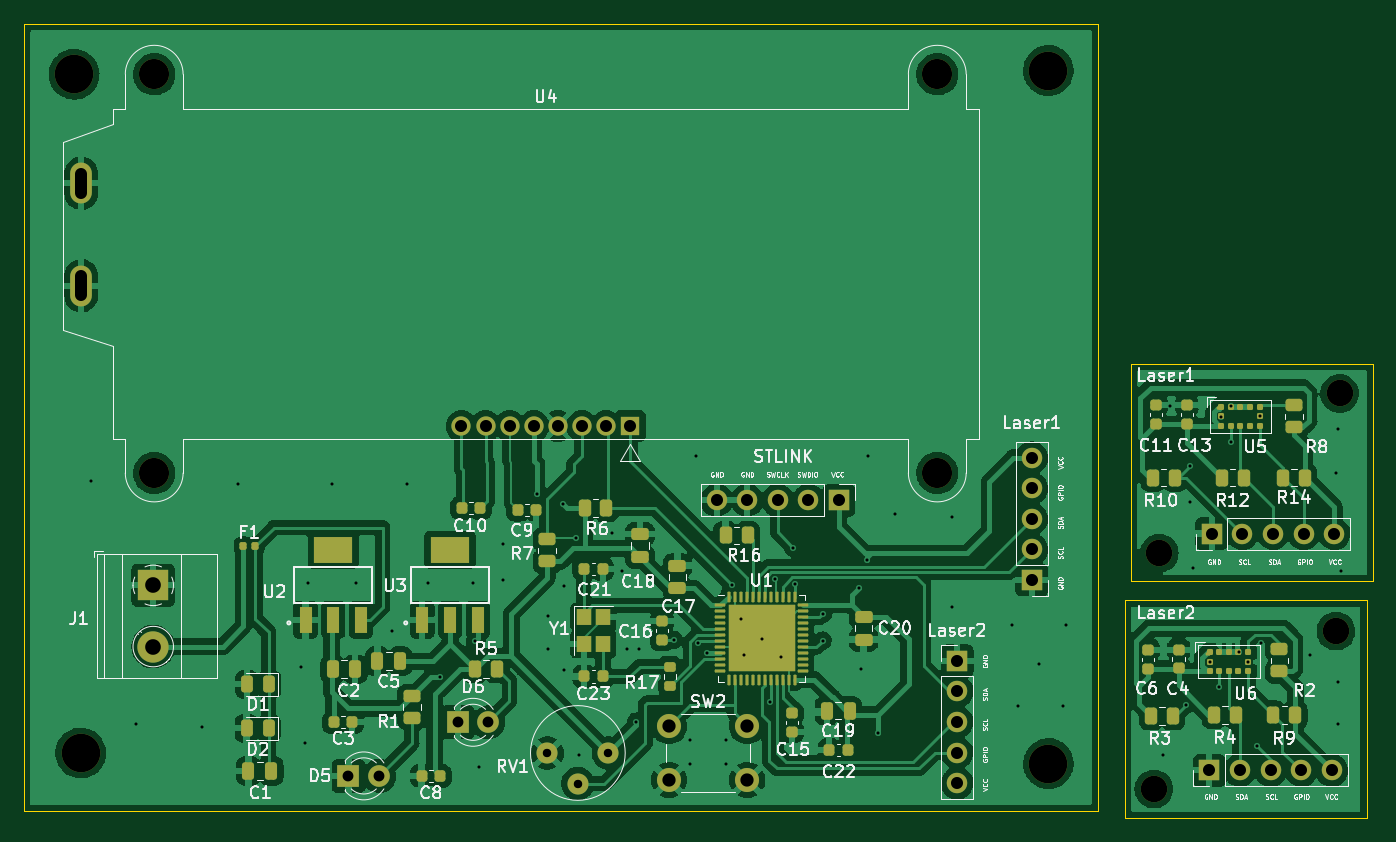
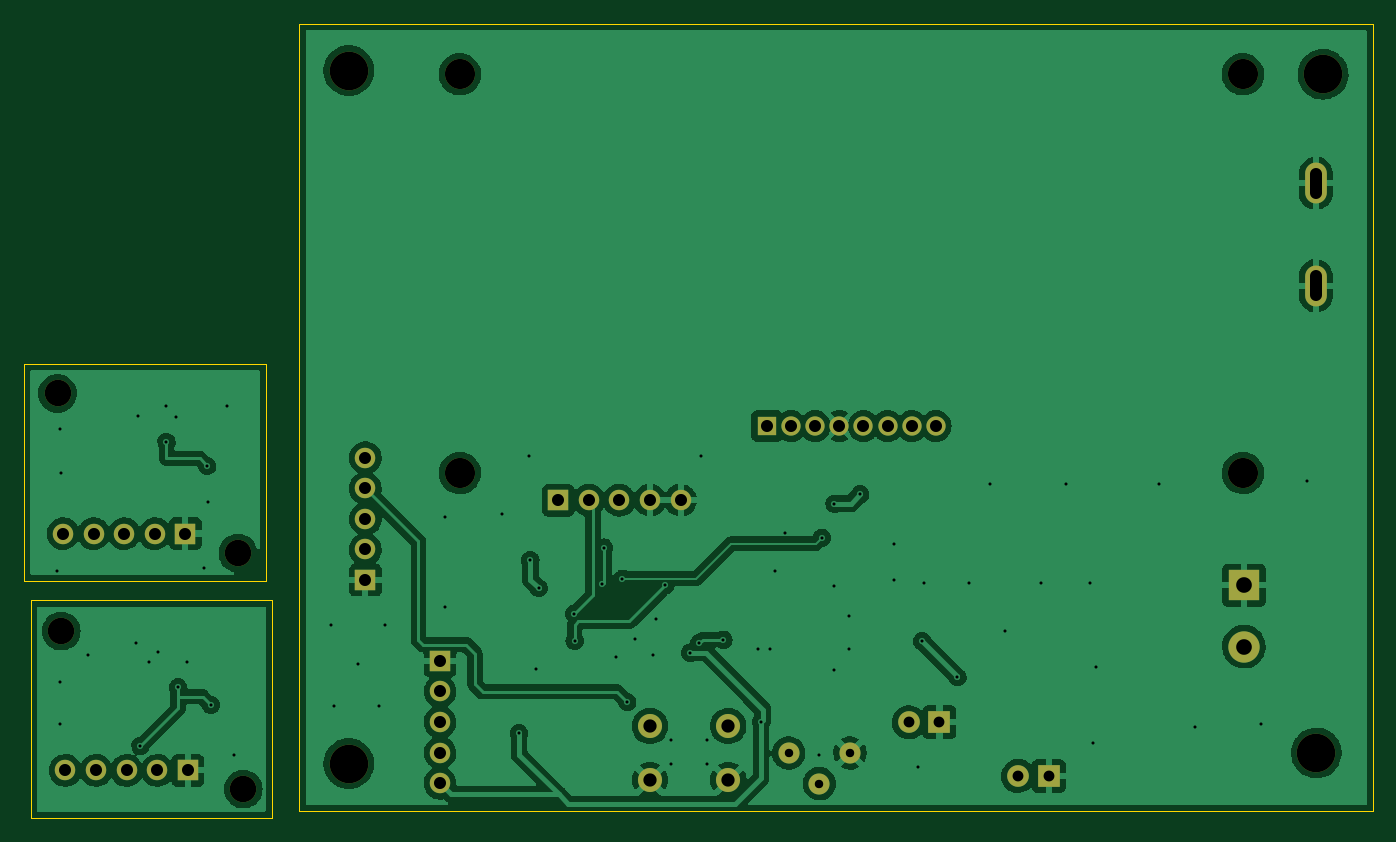
Circuit board: 11 layer files. Board 112.0 x 65.9 mm.
- bottom_copper: SRR-SCHEMATIC-B_Cu.gbl (192104 bytes)
- bottom_mask: SRR-SCHEMATIC-B_Mask.gbs (2471 bytes)
- paste: SRR-SCHEMATIC-B_Paste.gbp (496 bytes)
- bottom_silk: SRR-SCHEMATIC-B_Silkscreen.gbo (2474 bytes)
- outline: SRR-SCHEMATIC-Edge_Cuts.gm1 (1136 bytes)
- top_copper: SRR-SCHEMATIC-F_Cu.gtl (301321 bytes)
- top_mask: SRR-SCHEMATIC-F_Mask.gts (9403 bytes)
- paste: SRR-SCHEMATIC-F_Paste.gtp (7875 bytes)
- top_silk: SRR-SCHEMATIC-F_Silkscreen.gto (89206 bytes)
- drill: SRR-SCHEMATIC-NPTH.drl (660 bytes)
- drill: SRR-SCHEMATIC-PTH.drl (2745 bytes)

=== bottom_copper: SRR-SCHEMATIC-B_Cu.gbl (192104 bytes, source omitted) ===
=== bottom_mask: SRR-SCHEMATIC-B_Mask.gbs ===
G04 #@! TF.GenerationSoftware,KiCad,Pcbnew,(6.0.1)*
G04 #@! TF.CreationDate,2023-06-26T12:25:45-03:00*
G04 #@! TF.ProjectId,SRR-SCHEMATIC,5352522d-5343-4484-954d-415449432e6b,rev?*
G04 #@! TF.SameCoordinates,Original*
G04 #@! TF.FileFunction,Soldermask,Bot*
G04 #@! TF.FilePolarity,Negative*
%FSLAX46Y46*%
G04 Gerber Fmt 4.6, Leading zero omitted, Abs format (unit mm)*
G04 Created by KiCad (PCBNEW (6.0.1)) date 2023-06-26 12:25:45*
%MOMM*%
%LPD*%
G01*
G04 APERTURE LIST*
%ADD10R,1.700000X1.700000*%
%ADD11O,1.700000X1.700000*%
%ADD12C,2.200000*%
%ADD13R,2.600000X2.600000*%
%ADD14C,2.600000*%
%ADD15C,2.500000*%
%ADD16R,1.600000X1.600000*%
%ADD17C,1.600000*%
%ADD18O,1.800000X3.400000*%
%ADD19R,1.800000X1.800000*%
%ADD20C,1.800000*%
%ADD21C,3.200000*%
%ADD22C,2.000000*%
%ADD23C,1.750000*%
G04 APERTURE END LIST*
D10*
X200355200Y-96062800D03*
D11*
X202895200Y-96062800D03*
X205435200Y-96062800D03*
X207975200Y-96062800D03*
X210515200Y-96062800D03*
D12*
X195757800Y-97612200D03*
D13*
X112695000Y-80705000D03*
D14*
X112695000Y-85785000D03*
D15*
X112775000Y-38275000D03*
X112775000Y-71375000D03*
X177775000Y-38275000D03*
X177775000Y-71375000D03*
D16*
X152275000Y-67475000D03*
D17*
X150275000Y-67475000D03*
X148275000Y-67475000D03*
X146275000Y-67475000D03*
X144275000Y-67475000D03*
X142275000Y-67475000D03*
X140275000Y-67475000D03*
X138275000Y-67475000D03*
D18*
X106725000Y-55825000D03*
X106725000Y-47325000D03*
D19*
X128900000Y-96520000D03*
D20*
X131440000Y-96520000D03*
D21*
X106125000Y-38275000D03*
D10*
X185623200Y-80264000D03*
D11*
X185623200Y-77724000D03*
X185623200Y-75184000D03*
X185623200Y-72644000D03*
X185623200Y-70104000D03*
D21*
X187000000Y-95500000D03*
D22*
X162000000Y-92365000D03*
X155500000Y-92365000D03*
X155500000Y-96865000D03*
X162000000Y-96865000D03*
D12*
X210867500Y-84500000D03*
D10*
X169616600Y-73634200D03*
D11*
X167076600Y-73634200D03*
X164536600Y-73634200D03*
X161996600Y-73634200D03*
X159456600Y-73634200D03*
D21*
X106680000Y-94615000D03*
D10*
X200558400Y-76403200D03*
D11*
X203098400Y-76403200D03*
X205638400Y-76403200D03*
X208178400Y-76403200D03*
X210718400Y-76403200D03*
D21*
X187000000Y-37975000D03*
D12*
X211177500Y-64770000D03*
D10*
X179425600Y-86969600D03*
D11*
X179425600Y-89509600D03*
X179425600Y-92049600D03*
X179425600Y-94589600D03*
X179425600Y-97129600D03*
D23*
X150480000Y-94615000D03*
X147940000Y-97155000D03*
X145400000Y-94615000D03*
D12*
X196200000Y-78025000D03*
D19*
X137970000Y-92070000D03*
D20*
X140510000Y-92070000D03*
M02*

=== paste: SRR-SCHEMATIC-B_Paste.gbp ===
G04 #@! TF.GenerationSoftware,KiCad,Pcbnew,(6.0.1)*
G04 #@! TF.CreationDate,2023-06-26T12:25:45-03:00*
G04 #@! TF.ProjectId,SRR-SCHEMATIC,5352522d-5343-4484-954d-415449432e6b,rev?*
G04 #@! TF.SameCoordinates,Original*
G04 #@! TF.FileFunction,Paste,Bot*
G04 #@! TF.FilePolarity,Positive*
%FSLAX46Y46*%
G04 Gerber Fmt 4.6, Leading zero omitted, Abs format (unit mm)*
G04 Created by KiCad (PCBNEW (6.0.1)) date 2023-06-26 12:25:45*
%MOMM*%
%LPD*%
G01*
G04 APERTURE LIST*
G04 APERTURE END LIST*
M02*

=== bottom_silk: SRR-SCHEMATIC-B_Silkscreen.gbo ===
G04 #@! TF.GenerationSoftware,KiCad,Pcbnew,(6.0.1)*
G04 #@! TF.CreationDate,2023-06-26T12:25:45-03:00*
G04 #@! TF.ProjectId,SRR-SCHEMATIC,5352522d-5343-4484-954d-415449432e6b,rev?*
G04 #@! TF.SameCoordinates,Original*
G04 #@! TF.FileFunction,Legend,Bot*
G04 #@! TF.FilePolarity,Positive*
%FSLAX46Y46*%
G04 Gerber Fmt 4.6, Leading zero omitted, Abs format (unit mm)*
G04 Created by KiCad (PCBNEW (6.0.1)) date 2023-06-26 12:25:45*
%MOMM*%
%LPD*%
G01*
G04 APERTURE LIST*
%ADD10R,1.700000X1.700000*%
%ADD11O,1.700000X1.700000*%
%ADD12C,2.200000*%
%ADD13R,2.600000X2.600000*%
%ADD14C,2.600000*%
%ADD15C,2.500000*%
%ADD16R,1.600000X1.600000*%
%ADD17C,1.600000*%
%ADD18O,1.800000X3.400000*%
%ADD19R,1.800000X1.800000*%
%ADD20C,1.800000*%
%ADD21C,3.200000*%
%ADD22C,2.000000*%
%ADD23C,1.750000*%
G04 APERTURE END LIST*
%LPC*%
D10*
X200355200Y-96062800D03*
D11*
X202895200Y-96062800D03*
X205435200Y-96062800D03*
X207975200Y-96062800D03*
X210515200Y-96062800D03*
D12*
X195757800Y-97612200D03*
D13*
X112695000Y-80705000D03*
D14*
X112695000Y-85785000D03*
D15*
X112775000Y-38275000D03*
X112775000Y-71375000D03*
X177775000Y-38275000D03*
X177775000Y-71375000D03*
D16*
X152275000Y-67475000D03*
D17*
X150275000Y-67475000D03*
X148275000Y-67475000D03*
X146275000Y-67475000D03*
X144275000Y-67475000D03*
X142275000Y-67475000D03*
X140275000Y-67475000D03*
X138275000Y-67475000D03*
D18*
X106725000Y-55825000D03*
X106725000Y-47325000D03*
D19*
X128900000Y-96520000D03*
D20*
X131440000Y-96520000D03*
D21*
X106125000Y-38275000D03*
D10*
X185623200Y-80264000D03*
D11*
X185623200Y-77724000D03*
X185623200Y-75184000D03*
X185623200Y-72644000D03*
X185623200Y-70104000D03*
D21*
X187000000Y-95500000D03*
D22*
X162000000Y-92365000D03*
X155500000Y-92365000D03*
X155500000Y-96865000D03*
X162000000Y-96865000D03*
D12*
X210867500Y-84500000D03*
D10*
X169616600Y-73634200D03*
D11*
X167076600Y-73634200D03*
X164536600Y-73634200D03*
X161996600Y-73634200D03*
X159456600Y-73634200D03*
D21*
X106680000Y-94615000D03*
D10*
X200558400Y-76403200D03*
D11*
X203098400Y-76403200D03*
X205638400Y-76403200D03*
X208178400Y-76403200D03*
X210718400Y-76403200D03*
D21*
X187000000Y-37975000D03*
D12*
X211177500Y-64770000D03*
D10*
X179425600Y-86969600D03*
D11*
X179425600Y-89509600D03*
X179425600Y-92049600D03*
X179425600Y-94589600D03*
X179425600Y-97129600D03*
D23*
X150480000Y-94615000D03*
X147940000Y-97155000D03*
X145400000Y-94615000D03*
D12*
X196200000Y-78025000D03*
D19*
X137970000Y-92070000D03*
D20*
X140510000Y-92070000D03*
M02*

=== outline: SRR-SCHEMATIC-Edge_Cuts.gm1 ===
G04 #@! TF.GenerationSoftware,KiCad,Pcbnew,(6.0.1)*
G04 #@! TF.CreationDate,2023-06-26T12:25:45-03:00*
G04 #@! TF.ProjectId,SRR-SCHEMATIC,5352522d-5343-4484-954d-415449432e6b,rev?*
G04 #@! TF.SameCoordinates,Original*
G04 #@! TF.FileFunction,Profile,NP*
%FSLAX46Y46*%
G04 Gerber Fmt 4.6, Leading zero omitted, Abs format (unit mm)*
G04 Created by KiCad (PCBNEW (6.0.1)) date 2023-06-26 12:25:45*
%MOMM*%
%LPD*%
G01*
G04 APERTURE LIST*
G04 #@! TA.AperFunction,Profile*
%ADD10C,0.100000*%
G04 #@! TD*
G04 APERTURE END LIST*
D10*
X213407500Y-81960000D02*
X193347500Y-81960000D01*
X193347500Y-81960000D02*
X193347500Y-100001800D01*
X193347500Y-100001800D02*
X213407500Y-100001800D01*
X213407500Y-100001800D02*
X213407500Y-81960000D01*
X101981000Y-34100000D02*
X191099000Y-34100000D01*
X191099000Y-34100000D02*
X191099000Y-99444000D01*
X191099000Y-99444000D02*
X101981000Y-99444000D01*
X101981000Y-99444000D02*
X101981000Y-34100000D01*
X213944200Y-62302300D02*
X193884200Y-62302300D01*
X193884200Y-62302300D02*
X193884200Y-80344100D01*
X193884200Y-80344100D02*
X213944200Y-80344100D01*
X213944200Y-80344100D02*
X213944200Y-62302300D01*
M02*

=== top_copper: SRR-SCHEMATIC-F_Cu.gtl (301321 bytes, source omitted) ===
=== top_mask: SRR-SCHEMATIC-F_Mask.gts (9403 bytes, source omitted) ===
=== paste: SRR-SCHEMATIC-F_Paste.gtp (7875 bytes, source omitted) ===
=== top_silk: SRR-SCHEMATIC-F_Silkscreen.gto (89206 bytes, source omitted) ===
=== drill: SRR-SCHEMATIC-NPTH.drl ===
M48
; DRILL file {KiCad (6.0.1)} date Mon Jun 26 14:00:33 2023
; FORMAT={-:-/ absolute / metric / decimal}
; #@! TF.CreationDate,2023-06-26T14:00:33-03:00
; #@! TF.GenerationSoftware,Kicad,Pcbnew,(6.0.1)
; #@! TF.FileFunction,NonPlated,1,2,NPTH
FMAT,2
METRIC
; #@! TA.AperFunction,NonPlated,NPTH,ComponentDrill
T1C2.200
; #@! TA.AperFunction,NonPlated,NPTH,ComponentDrill
T2C2.500
; #@! TA.AperFunction,NonPlated,NPTH,ComponentDrill
T3C3.200
%
G90
G05
T1
X195.758Y-97.612
X196.2Y-78.025
X210.867Y-84.5
X211.177Y-64.77
T2
X112.775Y-38.275
X112.775Y-71.375
X177.775Y-38.275
X177.775Y-71.375
T3
X106.125Y-38.275
X106.68Y-94.615
X187.0Y-37.975
X187.0Y-95.5
T0
M30

=== drill: SRR-SCHEMATIC-PTH.drl ===
M48
; DRILL file {KiCad (6.0.1)} date Mon Jun 26 14:00:33 2023
; FORMAT={-:-/ absolute / metric / decimal}
; #@! TF.CreationDate,2023-06-26T14:00:33-03:00
; #@! TF.GenerationSoftware,Kicad,Pcbnew,(6.0.1)
; #@! TF.FileFunction,Plated,1,2,PTH
FMAT,2
METRIC
; #@! TA.AperFunction,Plated,PTH,ViaDrill
T1C0.254
; #@! TA.AperFunction,Plated,PTH,ComponentDrill
T2C0.700
; #@! TA.AperFunction,Plated,PTH,ComponentDrill
T3C0.900
; #@! TA.AperFunction,Plated,PTH,ComponentDrill
T4C1.000
; #@! TA.AperFunction,Plated,PTH,ComponentDrill
T5C1.100
; #@! TA.AperFunction,Plated,PTH,ComponentDrill
T6C1.300
%
G90
G05
T1
X107.5Y-72.0
X111.25Y-92.25
X116.75Y-92.5
X119.75Y-72.25
X125.0Y-87.5
X125.25Y-93.75
X125.5Y-80.5
X127.5Y-72.25
X129.5Y-80.5
X132.5Y-84.5
X133.75Y-72.25
X135.5Y-80.5
X136.474Y-88.316
X139.25Y-80.5
X139.395Y-85.344
X139.75Y-95.75
X141.75Y-77.25
X141.75Y-80.25
X144.551Y-73.152
X145.5Y-83.25
X145.5Y-86.0
X146.685Y-73.939
X146.75Y-80.775
X146.75Y-87.75
X147.75Y-76.75
X148.0Y-94.75
X150.775Y-76.35
X151.6Y-79.475
X152.0Y-86.0
X152.781Y-92.024
X153.0Y-86.0
X155.905Y-85.217
X157.25Y-93.5
X157.25Y-95.5
X157.75Y-70.0
X157.925Y-85.51
X158.656Y-86.282
X160.25Y-93.5
X160.25Y-95.5
X160.731Y-80.695
X161.5Y-83.5
X161.75Y-86.5
X163.25Y-85.125
X163.887Y-90.383
X164.288Y-80.162
X164.812Y-86.688
X165.811Y-77.572
X165.94Y-80.62
X168.25Y-85.293
X168.275Y-83.058
X171.25Y-80.925
X171.425Y-87.675
X171.925Y-78.614
X172.0Y-70.0
X172.872Y-92.964
X174.25Y-74.75
X179.0Y-75.0
X179.0Y-82.5
X184.0Y-84.0
X184.5Y-90.75
X186.25Y-87.25
X188.25Y-90.75
X188.5Y-84.0
X196.5Y-94.75
X197.1Y-65.775
X198.45Y-90.627
X198.725Y-73.825
X198.755Y-70.79
X199.0Y-79.25
X200.425Y-87.025
X201.168Y-89.179
X201.35Y-66.7
X202.133Y-68.809
X202.15Y-65.85
X202.8Y-86.25
X203.575Y-87.025
X204.292Y-94.031
X204.525Y-66.675
X204.625Y-85.45
X208.675Y-86.5
X210.875Y-71.4
X211.0Y-67.75
X211.0Y-88.75
X211.0Y-92.25
X211.25Y-79.5
T2
X145.4Y-94.615
X147.94Y-97.155
X150.48Y-94.615
T3
X128.9Y-96.52
X131.44Y-96.52
X137.97Y-92.07
X140.51Y-92.07
T4
X138.275Y-67.475
X140.275Y-67.475
X142.275Y-67.475
X144.275Y-67.475
X146.275Y-67.475
X148.275Y-67.475
X150.275Y-67.475
X152.275Y-67.475
X159.457Y-73.634
X161.997Y-73.634
X164.537Y-73.634
X167.077Y-73.634
X169.617Y-73.634
X179.426Y-86.97
X179.426Y-89.51
X179.426Y-92.05
X179.426Y-94.59
X179.426Y-97.13
X185.623Y-70.104
X185.623Y-72.644
X185.623Y-75.184
X185.623Y-77.724
X185.623Y-80.264
X200.355Y-96.063
X200.558Y-76.403
X202.895Y-96.063
X203.098Y-76.403
X205.435Y-96.063
X205.638Y-76.403
X207.975Y-96.063
X208.178Y-76.403
X210.515Y-96.063
X210.718Y-76.403
T5
X155.5Y-92.365
X155.5Y-96.865
X162.0Y-92.365
X162.0Y-96.865
T6
X112.695Y-80.705
X112.695Y-85.785
T4
X106.725Y-46.525G85X106.725Y-48.125
G05
X106.725Y-55.025G85X106.725Y-56.625
G05
T0
M30

